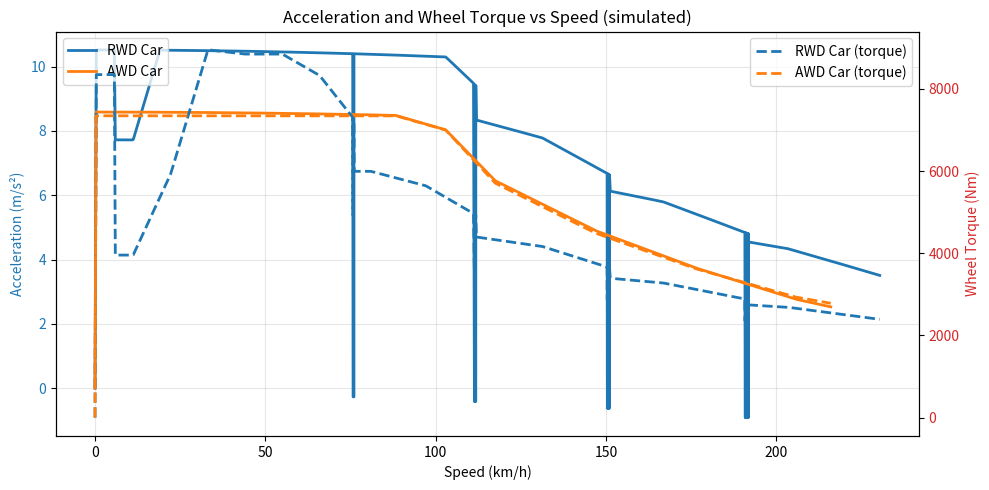
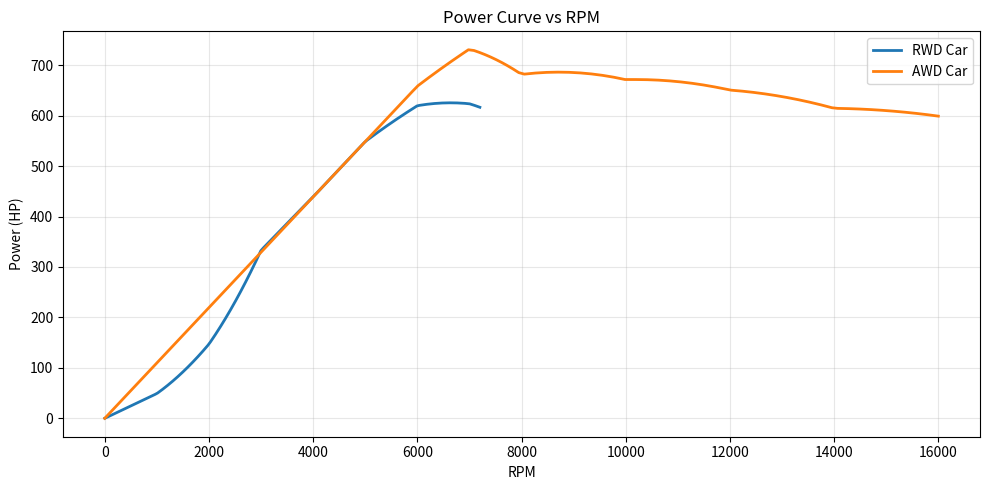
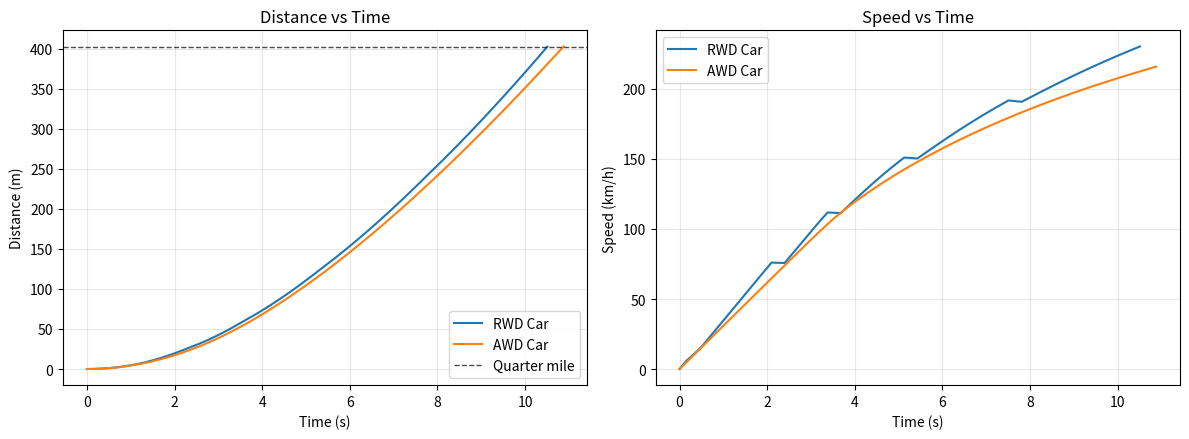

Here is the Python script that generated these plots, in order:
import numpy as np
import matplotlib.pyplot as plt
# Constants
g = 9.81                     # m/s^2
rho_air = 1.225             # kg/m^3
quarter_mile_m = 402.336    # m
# Time integration step
dt = 0.01

# Single place to customize both cars using a consistent typed schema
# Car: name + vehicle + powertrain
# Powertrain: type + driving_axles + motors + gearbox + efficiency
# Motor: rpm bounds + torque curve
# Gearbox: type + ratios/shift rules

car_specs = {
    "RWD Car": {
        "name": "RWD Car",
        "vehicle": {
            "mass": 1500,
            "CdA": 0.66,
            "wheel_radius_m": 0.335,
            "rolling_resistance": 0.015,
            "tire": {
                "width_mm": 300,
                "compound": "summer",
                "base_mu": 1.10
            }
        },
        "powertrain": {
            "type": "ICE",
            "driving_axles": "RWD",
            "efficiency": {
                "engine": 1.0,
                "driveline": 0.90
            },
            "motors": [
                {
                    "name": "ICE Engine",
                    "min_rpm": 900,
                    "max_rpm": 7200,
                    "torque_curve_rpm_nm": [[1000, 380], [2000, 570], [3000, 860], [4000, 850], [5000, 850], [6000, 800], [7000, 690], [7300, 650], [8000,100]]
                }
            ],
            "gearbox": {
                "type": "manual",
                "gear_ratios": [3.10, 2.10, 1.55, 1.22, 1.00, 0.82],
                "final_drive": 3.73,
                "launch_rpm": 2800,
                "shift_rpm": 6900,
                "shift_time_s": 0.30
            }
        }
    },
    "AWD Car": {
        "name": "AWD Car",
        "vehicle": {
            "mass": 2400,
            "CdA": 0.68,
            "wheel_radius_m": 0.350,
            "rolling_resistance": 0.016,
            "tire": {
                "width_mm": 300,
                "compound": "summer",
                "base_mu": 1.05
            }
        },
        "powertrain": {
            "type": "BEV",
            "driving_axles": "AWD",
            "efficiency": {
                "motor": 1.0,
                "inverter": 0.96
            },
            "motors": [
                {
                    "name": "Combined eMotors",
                    "min_rpm": 0,
                    "max_rpm": 16000,
                    "torque_curve_rpm_nm": [[0, 850], [6000, 850], [7000, 810], [8000, 660], [10000, 520], [12000, 420], [14000, 340], [16000, 290]]
                }
            ],
            "gearbox": {
                "type": "single_speed",
                "ratio": 9.0
            }
        }
    }
}

# --- Advanced physics/model functions ---
DRIVETRAIN_BASE = {"RWD": {"drive_factor": 0.93}, "AWD": {"drive_factor": 1.00}}
TIRE_COMPOUND_GRIP = {"all_season": 0.95, "summer": 1.00, "track": 1.08, "drag_radial": 1.15}

def tire_grip_multiplier(tire_width_mm, tire_compound="summer"):
    width_factor = (tire_width_mm / 245.0) ** 0.30
    width_factor = float(np.clip(width_factor, 0.90, 1.18))
    return width_factor * TIRE_COMPOUND_GRIP.get(tire_compound, 1.00)

def interp_curve(curve_points, x_value):
    points = np.array(curve_points, dtype=float)
    return float(np.interp(x_value, points[:, 0], points[:, 1]))

def wheel_rpm_from_speed(v, wheel_radius_m):
    return (v / max(wheel_radius_m, 0.2)) * 60.0 / (2.0 * np.pi)

def get_gear_ratio(car, gear_index):
    ratios = car["ice"]["gear_ratios"]
    idx = int(np.clip(gear_index, 0, len(ratios) - 1))
    return ratios[idx]

def make_car(name, spec):
    vehicle = spec["vehicle"]
    tire = vehicle["tire"]
    powertrain = spec["powertrain"]

    drivetrain = powertrain["driving_axles"].upper()
    tire_factor = tire_grip_multiplier(tire["width_mm"], tire.get("compound", "summer"))

    car = {
        "name": spec.get("name", name),
        "powertrain_type": powertrain["type"].upper(),
        "mass": float(vehicle["mass"]),
        "drivetrain": drivetrain,
        "CdA": float(vehicle["CdA"]),
        "wheel_radius_m": float(vehicle.get("wheel_radius_m", 0.34)),
        "rolling_resistance": float(vehicle.get("rolling_resistance", 0.015)),
        "mu": float(tire.get("base_mu", 1.05)) * tire_factor,
        "drive_factor": DRIVETRAIN_BASE[drivetrain]["drive_factor"],
        "tire_width_mm": float(tire["width_mm"]),
        "tire_compound": tire.get("compound", "summer")
    }

    motors = powertrain.get("motors", [])
    gearbox = powertrain.get("gearbox", {})
    efficiency = powertrain.get("efficiency", {})

    if car["powertrain_type"] == "ICE":
        engine = motors[0]
        ice = {
            "gearbox_type": gearbox.get("type", "auto").lower(),
            "gear_ratios": [float(x) for x in gearbox.get("gear_ratios", [3.0, 2.0, 1.4, 1.0])],
            "final_drive": float(gearbox.get("final_drive", 3.5)),
            "idle_rpm": float(engine.get("min_rpm", 900)),
            "launch_rpm": float(gearbox.get("launch_rpm", engine.get("min_rpm", 900))),
            "shift_rpm": float(gearbox.get("shift_rpm", engine.get("max_rpm", 7000))),
            "redline_rpm": float(engine.get("max_rpm", 7000)),
            "shift_time_s": float(gearbox.get("shift_time_s", 0.30)),
            "engine_efficiency": float(efficiency.get("engine", 0.36)),
            "driveline_efficiency": float(efficiency.get("driveline", 0.90)),
            "torque_curve_rpm_nm": engine["torque_curve_rpm_nm"]
        }
        car["ice"] = ice

    if car["powertrain_type"] == "BEV":
        motor = motors[0]
        motor_cfg = {
            "single_speed_ratio": float(gearbox.get("ratio", 9.0)),
            "max_rpm": float(motor.get("max_rpm", 18000)),
            "motor_efficiency": float(efficiency.get("motor", 0.92)),
            "inverter_efficiency": float(efficiency.get("inverter", 0.96)),
            "torque_curve_rpm_nm": motor["torque_curve_rpm_nm"]
        }
        car["motor"] = motor_cfg

    return car

cars = {name: make_car(name, spec) for name, spec in car_specs.items()}

def initialize_state(car):
    return {"gear_index": 0, "in_shift": False, "shift_timer_s": 0.0, "pending_gear_index": 0, "shift_count": 0, "engine_rpm": 0.0, "motor_rpm": 0.0}

def ice_drive_force(v, car, state):
    ice = car["ice"]
    ratio = get_gear_ratio(car, state["gear_index"])
    fd = ice["final_drive"]
    engine_rpm = wheel_rpm_from_speed(v, car["wheel_radius_m"]) * ratio * fd
    if v < 1.5:
        engine_rpm = max(engine_rpm, ice["launch_rpm"])
    else:
        engine_rpm = max(engine_rpm, ice["idle_rpm"])
    engine_rpm = min(engine_rpm, ice["redline_rpm"])
    state["engine_rpm"] = engine_rpm
    engine_torque = interp_curve(ice["torque_curve_rpm_nm"], engine_rpm)
    wheel_torque = engine_torque * ratio * fd * ice["engine_efficiency"] * ice["driveline_efficiency"]
    return wheel_torque / max(car["wheel_radius_m"], 0.2)

def motor_drive_force(v, car, state):
    motor = car["motor"]
    ratio = motor["single_speed_ratio"]
    motor_rpm = wheel_rpm_from_speed(v, car["wheel_radius_m"]) * ratio
    motor_rpm = min(motor_rpm, motor["max_rpm"])
    state["motor_rpm"] = motor_rpm
    motor_torque = interp_curve(motor["torque_curve_rpm_nm"], motor_rpm)
    wheel_torque = motor_torque * ratio * motor["motor_efficiency"] * motor["inverter_efficiency"]
    return wheel_torque / max(car["wheel_radius_m"], 0.2)

def maybe_schedule_shift(v, car, state):
    if "ice" not in car:
        return
    ice = car["ice"]
    ratios = ice["gear_ratios"]
    if state["in_shift"]:
        return
    if state["gear_index"] >= len(ratios) - 1:
        return
    if state["engine_rpm"] >= ice["shift_rpm"]:
        state["pending_gear_index"] = state["gear_index"] + 1
        gearbox_type = ice["gearbox_type"]
        if gearbox_type == "manual":
            state["in_shift"] = True
            state["shift_timer_s"] = ice["shift_time_s"]
            state["shift_count"] += 1
        else:
            state["gear_index"] = state["pending_gear_index"]
            state["shift_count"] += 1

def propulsion_force(v, car, state, dt_step):
    if car["powertrain_type"] == "ICE":
        if state["in_shift"]:
            state["shift_timer_s"] -= dt_step
            if state["shift_timer_s"] <= 0.0:
                state["in_shift"] = False
                state["gear_index"] = state["pending_gear_index"]
            return 0.0
        force = ice_drive_force(v, car, state)
        maybe_schedule_shift(v, car, state)
        return force
    if car["powertrain_type"] == "BEV":
        return motor_drive_force(v, car, state)
    return 0.0

def acceleration_and_state(v, car, state, dt_step):
    drive_force = propulsion_force(v, car, state, dt_step)
    traction_force_max = car["mu"] * car["mass"] * g * car["drive_factor"]
    usable_force = min(drive_force, traction_force_max)
    drag_force = 0.5 * rho_air * car["CdA"] * v**2
    rolling_force = car["rolling_resistance"] * car["mass"] * g
    net_force = usable_force - drag_force - rolling_force
    return net_force / car["mass"]

def simulate_quarter_mile(car, dt=0.01, distance_target=quarter_mile_m):
    t = 0.0
    x = 0.0
    v = 0.0
    state = initialize_state(car)
    times = [t]
    distances = [x]
    speeds = [v]
    accels = [0.0]
    gears = [state["gear_index"] + 1]
    engine_rpms = [0.0]
    motor_rpms = [0.0]
    wheel_torques = [0.0]
    while x < distance_target and t <= 60.0:
        a = acceleration_and_state(v, car, state, dt)
        if car["powertrain_type"] == "ICE":
            ice = car["ice"]
            ratio = get_gear_ratio(car, state["gear_index"])
            fd = ice["final_drive"]
            engine_torque = interp_curve(ice["torque_curve_rpm_nm"], state["engine_rpm"])
            wheel_torque = engine_torque * ratio * fd * ice["engine_efficiency"] * ice["driveline_efficiency"]
        elif car["powertrain_type"] == "BEV":
            motor = car["motor"]
            ratio = motor["single_speed_ratio"]
            motor_torque = interp_curve(motor["torque_curve_rpm_nm"], state["motor_rpm"])
            wheel_torque = motor_torque * ratio * motor["motor_efficiency"] * motor["inverter_efficiency"]
        else:
            wheel_torque = 0.0
        v = max(0.0, v + a * dt)
        x = x + v * dt
        t = t + dt
        times.append(t)
        distances.append(x)
        speeds.append(v)
        accels.append(a)
        gears.append(state["gear_index"] + 1)
        engine_rpms.append(state["engine_rpm"])
        motor_rpms.append(state["motor_rpm"])
        wheel_torques.append(wheel_torque)
    return {
        "time": np.array(times),
        "distance": np.array(distances),
        "speed": np.array(speeds),
        "accel": np.array(accels),
        "gear": np.array(gears),
        "engine_rpm": np.array(engine_rpms),
        "motor_rpm": np.array(motor_rpms),
        "wheel_torque": np.array(wheel_torques),
        "elapsed_time": t,
        "trap_speed": v,
        "shift_count": state["shift_count"]
    }

results = {name: simulate_quarter_mile(spec, dt=dt) for name, spec in cars.items()}
for name, r in results.items():
    car = cars[name]
    summary = f"{name} | {car['powertrain_type']} | {car['drivetrain']} | {car['tire_width_mm']:.0f}mm {car['tire_compound']}"
    if car['powertrain_type'] == 'ICE':
        summary += f" | {car['ice']['gearbox_type']} {len(car['ice']['gear_ratios'])}spd | shifts={r['shift_count']}"
    print(summary)
    print(f"  mass={car['mass']:.0f}kg -> ET={r['elapsed_time']:.2f}s, trap={r['trap_speed']*3.6:.1f} km/h")
winner = min(results.items(), key=lambda kv: kv[1]['elapsed_time'])[0]
print(f"\nWinner over quarter mile: {winner}")

# 1) Acceleration behavior and wheel torque from time-simulated samples
results = {name: simulate_quarter_mile(spec, dt=dt) for name, spec in cars.items()}
fig, ax1 = plt.subplots(figsize=(10, 5))
color1 = 'tab:blue'
ax1.set_xlabel('Speed (km/h)')
ax1.set_ylabel('Acceleration (m/s²)', color=color1)
ax1.tick_params(axis='y', labelcolor=color1)
for name, r in results.items():
    speed_kph = r['speed'] * 3.6
    accel = r['accel']
    order = np.argsort(speed_kph)
    ax1.plot(speed_kph[order], accel[order], label=name, linewidth=2)
ax2 = ax1.twinx()
color2 = 'tab:red'
ax2.set_ylabel('Wheel Torque (Nm)', color=color2)
ax2.tick_params(axis='y', labelcolor=color2)
for name, r in results.items():
    speed_kph = r['speed'] * 3.6
    wheel_torque = r['wheel_torque']
    order = np.argsort(speed_kph)
    ax2.plot(speed_kph[order], wheel_torque[order], label=f"{name} (torque)", linestyle='--', linewidth=2)
ax1.set_title("Acceleration and Wheel Torque vs Speed (simulated)")
ax1.grid(True, alpha=0.3)
ax1.legend(loc='upper left')
ax2.legend(loc='upper right')
plt.tight_layout()
plt.show()

# 2) Power curves (HP vs RPM) for both cars
fig, ax = plt.subplots(figsize=(10, 5))
for name, car in cars.items():
    if car['powertrain_type'] == 'ICE':
        rpm_range = np.linspace(0, car['ice'].get('redline_rpm', 7000), 150)
        torques = np.array([interp_curve(car['ice']['torque_curve_rpm_nm'], rpm) for rpm in rpm_range])
        hp = (torques * rpm_range) / 7745
        ax.plot(rpm_range, hp, label=name, linewidth=2)
    elif car['powertrain_type'] == 'BEV':
        rpm_range = np.linspace(0, car['motor'].get('max_rpm', 16000), 150)
        torques = np.array([interp_curve(car['motor']['torque_curve_rpm_nm'], rpm) for rpm in rpm_range])
        hp = (torques * rpm_range) / 7745
        ax.plot(rpm_range, hp, label=name, linewidth=2)
ax.set_xlabel('RPM')
ax.set_ylabel('Power (HP)')
ax.set_title('Power Curve vs RPM')
ax.grid(True, alpha=0.3)
ax.legend()
plt.tight_layout()
plt.show()

# 3) Race plots together: distance vs time and speed vs time
fig, axes = plt.subplots(1, 2, figsize=(12, 4.5))
for name, r in results.items():
    axes[0].plot(r['time'], r['distance'], label=name)
    axes[1].plot(r['time'], r['speed'] * 3.6, label=name)
axes[0].axhline(quarter_mile_m, linestyle='--', linewidth=1.0, color='k', alpha=0.7, label='Quarter mile')
axes[0].set_title("Distance vs Time")
axes[0].set_xlabel("Time (s)")
axes[0].set_ylabel("Distance (m)")
axes[0].grid(True, alpha=0.3)
axes[0].legend()
axes[1].set_title("Speed vs Time")
axes[1].set_xlabel("Time (s)")
axes[1].set_ylabel("Speed (km/h)")
axes[1].grid(True, alpha=0.3)
axes[1].legend()
plt.tight_layout()
plt.show()